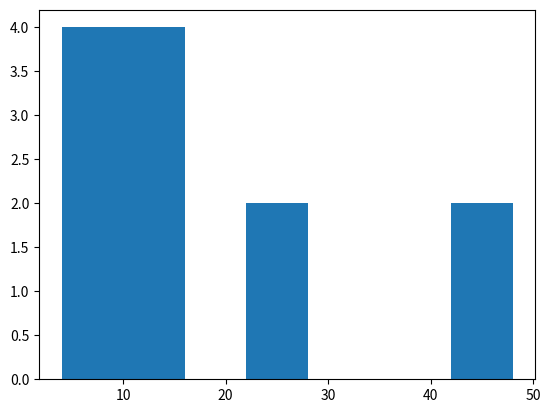

Generate this figure with matplotlib:
import matplotlib.pyplot as plt
balls = [12, 9, 18, 40, 29, 27, 15, 45]
plt.hist(balls, bins=[0,20,30,40,50],rwidth=0.6)
plt.show()